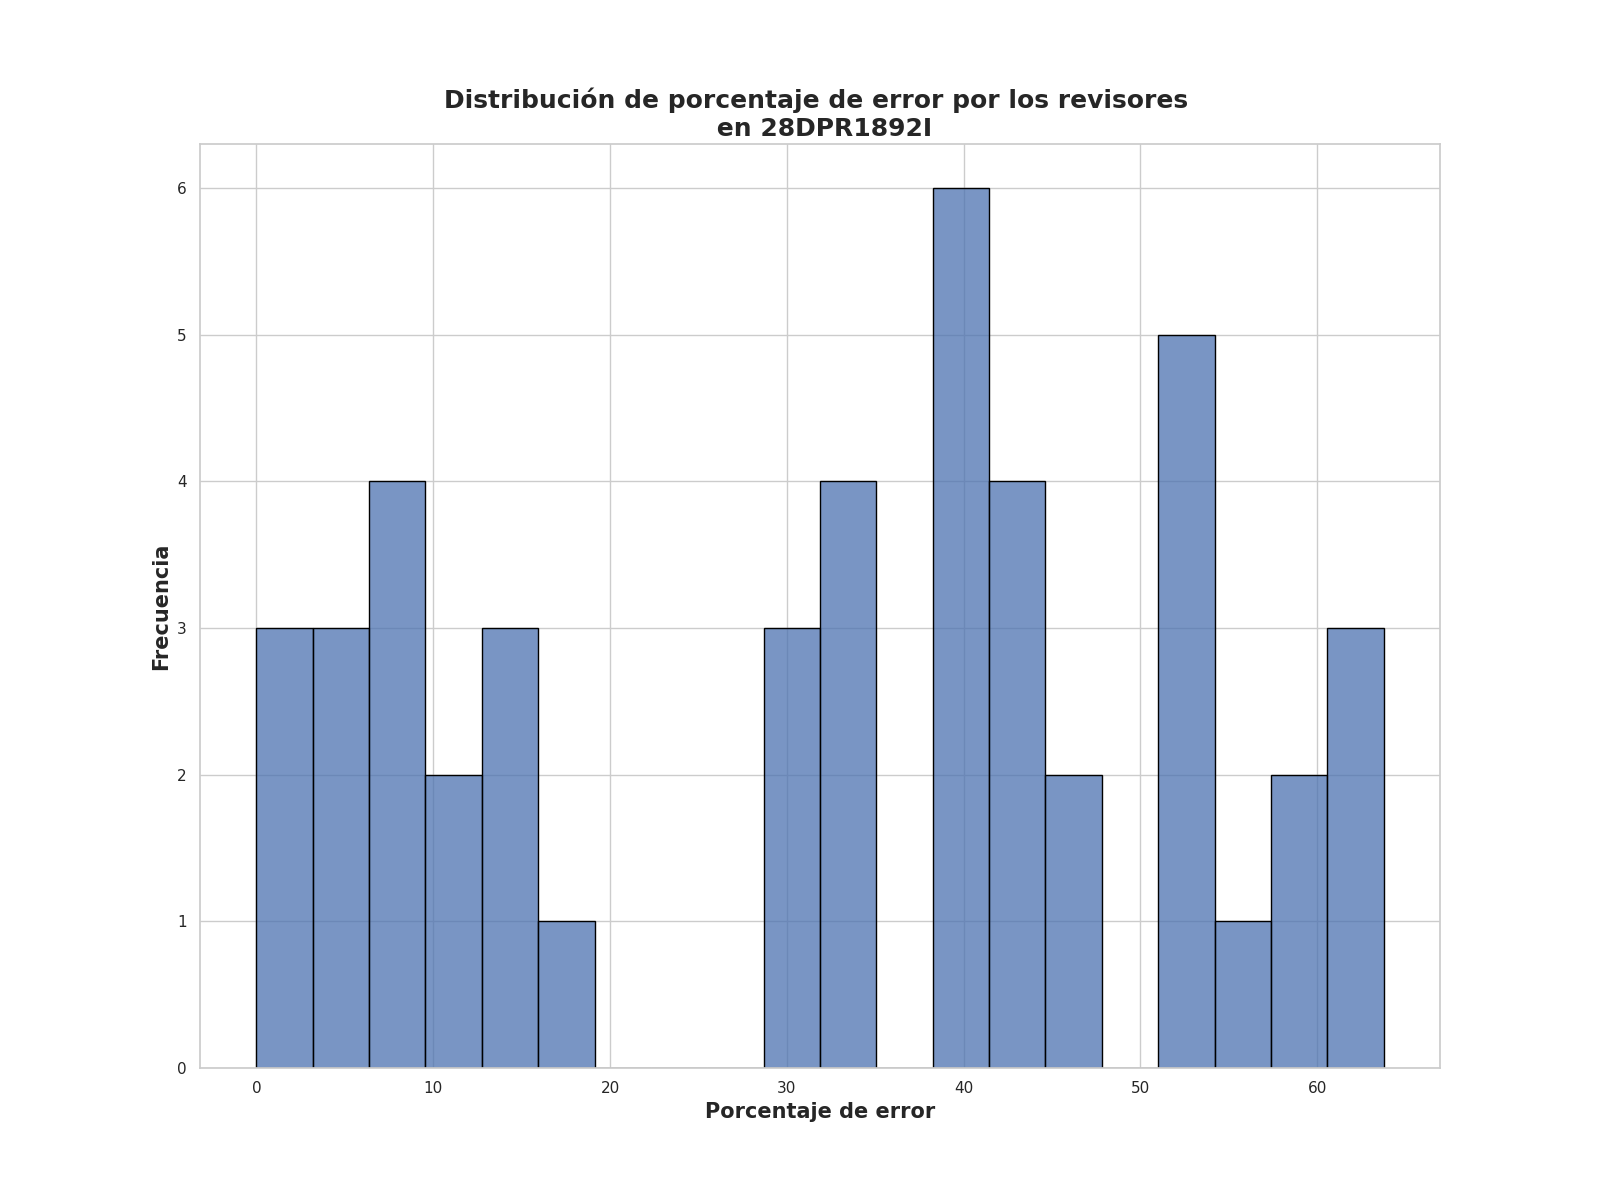

Data behind this chart, as committed beside it:
Porcentaje de error de revisores, Frecuencia
43.75, 2
38.75, 2
10.0, 2
51.5, 2
41.0, 2
7.25, 2
0.0, 2
63.75, 1
53.25, 1
15.25, 1
55.75, 1
59.75, 1
33.25, 1
31.25, 1
41.75, 1
61.25, 1
59.0, 1
34.75, 1
44.75, 1
30.75, 1
40.75, 1
46.25, 1
13.25, 1
61.0, 1
42.0, 1
4.0, 1
5.25, 1
2.5, 1
3.25, 1
17.0, 1
6.5, 1
30.25, 1
38.25, 1
14.0, 1
52.75, 1
32.25, 1
53.5, 1
32.75, 1
7.5, 1
